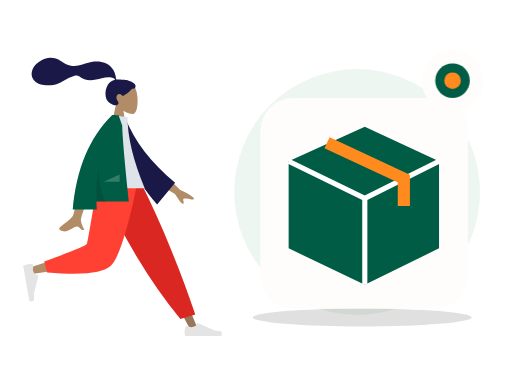
t = 0.00 s
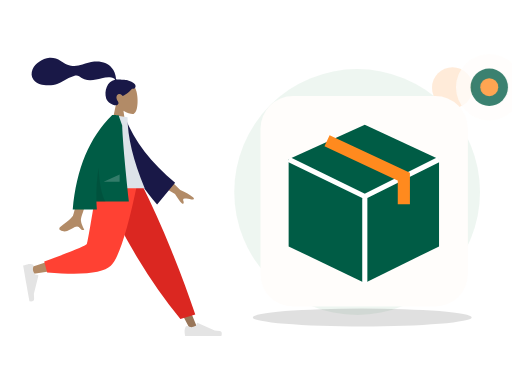
t = 0.70 s
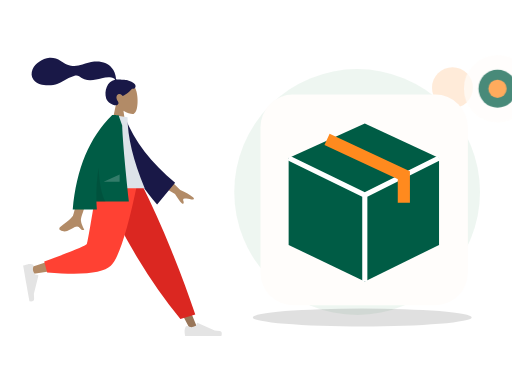
t = 1.05 s
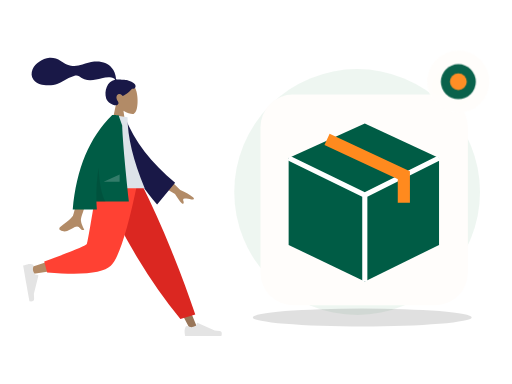
t = 1.75 s
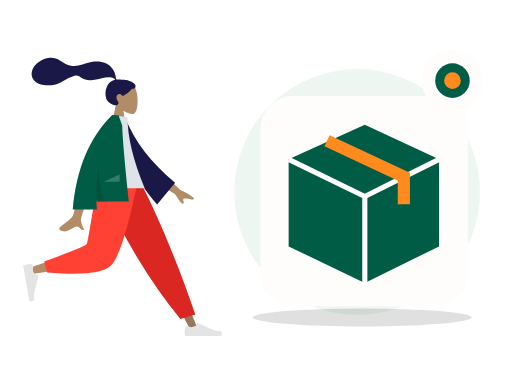
t = 2.10 s
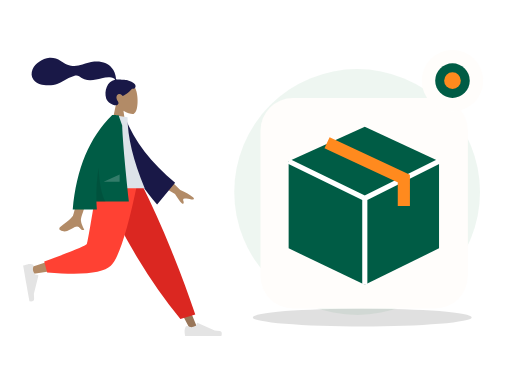
t = 2.80 s

The animated SVG that drew these frames (rendered in a browser with its animation timeline set to each time). Animation: 2 CSS @keyframes rules; one cycle of 2.80 s.

<?xml version="1.0" encoding="UTF-8"?>
<svg xmlns="http://www.w3.org/2000/svg" xmlns:xlink="http://www.w3.org/1999/xlink" width="800" height="600" viewBox="0 0 800 600" role="img" aria-labelledby="zil-108-title zil-108-desc" data-illustration="ZIL-108" data-base="BASE-MERCHANT-ORDER" data-theme="light" data-motion="on" data-requires-business-state="false" data-status="REVUE_VISUELLE_REQUISE">
<title id="zil-108-title">Historique marchand</title><desc id="zil-108-desc">Illustration Zamurek. Géométrie vectorielle native. Famille BASE-MERCHANT-ORDER. Sources Humaaans / IRA Design lorsque présentes. Pas de preuve transactionnelle.</desc>
<style><![CDATA[#zil-108-seal{transform-box:fill-box;transform-origin:center;animation:zil-108-hint 2s ease-in-out 1}#zil-108-device{transform-box:fill-box;transform-origin:center;animation:zil-108-float 2.8s ease-in-out 1}@keyframes zil-108-hint{0%,100%{scale:1;opacity:1}50%{scale:1.1;opacity:.72}}@keyframes zil-108-float{0%,100%{translate:0 0}50%{translate:0 -6px}}@media(prefers-reduced-motion:reduce){*{animation:none!important;transition:none!important}}]]></style>
<g id="zil-108-background" data-layer="decor">
<circle cx="558" cy="300" r="192" fill="#EAF4EE" opacity=".81"/>
<ellipse cx="566" cy="496" rx="171" ry="14" fill="#005C452" opacity=".12"/>
<circle cx="707" cy="137" r="32" fill="#FF8A1E" opacity=".17"/>
<path d="M701 218l10 16 16 10-16 10-10 16-10-16-16-10 16-10z" fill="#D21868" opacity=".25"/></g>
<g id="zil-108-person" data-upstream="Humaaans" data-source="standing-18.svg"><svg x="9" y="89" width="355" height="445" viewBox="0 0 380 480" overflow="visible">
    
    <title>humaaans/standing-18</title>
    <desc>Created with Sketch.</desc>
    <g id="zil-108-person-node-0" data-part="part" stroke="none" stroke-width="1" fill="none" fill-rule="evenodd">
        <g id="zil-108-person-node-1" data-part="part" transform="translate(28.000000, 9.000000)">
            <g id="zil-108-person-node-2" data-part="head" transform="translate(88.812991, 0.000000)">
                <g id="zil-108-person-node-3" data-part="head" stroke-width="1" transform="translate(58.494090, 33.579940)" fill="#B28B67">
                    <path d="M8.94989243,37.3605292 C3.95849475,31.501641 0.580212404,24.3214928 1.14472537,16.2759306 C2.77124441,-6.90557456 35.0407011,-1.80593879 41.3177785,9.89409432 C47.5948559,21.5941274 46.8489759,51.2722317 38.7364127,53.363354 C35.5011336,54.1972907 28.6090274,52.1544798 21.5944711,47.9264891 L25.9973733,79.0753437 L0,79.0753437 L8.94989243,37.3605292 Z"></path>
                </g>
                <path d="M84.9940249,29.9893314 C81.5676464,29.4274427 72.3419711,29.0411286 70.6405918,29.041378 C69.5533301,29.041378 68.3750696,29.2897762 67.7311163,28.2914448 C67.2037707,27.4739254 67.3969567,26.091275 67.2395735,25.1425734 C67.05683,24.0404933 66.7972597,22.9526288 66.5347057,21.8675077 C65.7875707,18.7797383 64.6577932,15.8421051 63.0769997,13.0840369 C60.1108365,7.90957277 55.7655192,3.85639217 50.2797332,1.49785606 C44.2218482,-1.10633492 37.3668535,-1.70264029 30.8507422,-1.17441997 C23.8776479,-0.609289084 17.5654138,1.69263418 10.981675,3.85888613 C4.70773004,5.92313519 -1.86357718,6.73566672 -8.42543645,5.72760888 C-15.0367732,4.71206917 -20.0322596,1.12875027 -25.6087957,-2.2722603 C-31.3176033,-5.75407511 -37.8416707,-8.03130819 -44.5905002,-7.5078264 C-50.8903028,-7.01901063 -56.6965736,-4.4178124 -61.9058823,-0.942980669 C-66.7797883,2.30814302 -70.8013886,6.2196668 -73.0718834,11.7248298 C-75.5144305,17.6467331 -75.5121929,24.1469853 -71.4955652,29.3805563 C-65.6736307,36.9666778 -54.8654091,38.9284252 -45.8734342,38.7333977 C-40.6723303,38.6209202 -35.5642143,37.6714704 -30.6537596,35.9444044 C-24.1050777,33.6409848 -18.4459962,29.7369429 -12.3194892,26.5693668 C-9.44432472,25.0829678 -6.47244294,23.8621753 -3.35734994,22.9828057 C-0.334498886,22.1291239 2.64285276,21.7375725 5.3797786,23.5636486 C8.27508214,25.4954684 10.8695426,27.3931211 14.1817997,28.6024414 C17.359299,29.7626306 20.7250117,30.4115585 24.1103662,30.385372 C30.6970885,30.3344952 37.1900771,28.2822172 43.5873429,26.9075475 C48.8041105,25.7867627 54.3858679,24.6697189 59.7043254,25.7471088 C61.9236023,26.1967694 65.1652483,27.1250206 65.9668334,29.431433 C52.4758875,31.8765095 47.1773328,48.5610887 50.9806353,60.809166 C53.0333297,67.4199006 65.3723576,75.1477794 70.169934,71.6724164 C73.2093367,69.470674 71.3641069,66.5801849 70.169934,64.6720576 C67.8830296,61.0179103 67.100589,56.3240319 71.3322821,53.7799453 C74.9824282,51.585761 78.8203054,56.7963664 78.8929055,56.7906303 C79.8961301,56.7115718 88.5648619,51.8090231 94.5374603,44.6549613 C100.429451,45.0042323 101.323351,41.1192053 99.9164591,37.9419834 C98.5095672,34.7647615 89.7282005,30.7661994 84.9940249,29.9893314 Z" id="zil-108-person-node-4" data-part="part" fill="#191847"></path>
            </g>
            <g id="zil-108-person-node-5" data-part="legs" transform="translate(0.000000, 202.587623)">
                <polygon id="zil-108-person-node-6" data-part="part" fill="#997659" points="140.819105 0 221.309587 134.565555 281.65429 248.32939 294.652004 248.32939 193.543607 5.51402013e-13"></polygon>
                <g id="zil-108-person-node-7" data-part="part" transform="translate(270.805972, 215.561553)" fill="#E4E4E4">
                    <path d="M2.90101634,27.5159711 C1.68915471,30.7510048 1.08322389,33.1715576 1.08322389,34.7776295 C1.08322389,36.7309922 1.40863973,39.5814342 2.05947141,43.3289555 C4.32550923,43.3289555 24.6907726,43.3289555 63.1552616,43.3289555 C64.7429247,38.080202 63.8264335,35.2465689 60.4057881,34.8280561 C56.9851428,34.4095434 54.1435546,34.0316599 51.8810236,33.6944057 L23.4842859,21.0349984 C22.9378762,20.7914062 22.2974531,21.0368884 22.053861,21.5832981 C22.0496938,21.5926456 22.0456593,21.6020518 22.0417587,21.6115137 L20.2164382,26.0392887 C17.0498153,27.5167596 14.4766054,28.2554951 12.4968086,28.2554951 C10.8882707,28.2554951 8.66686616,27.6058583 5.8325951,26.3065849 L5.83260102,26.3065719 C4.74493521,25.8079692 3.45901046,26.2854991 2.96040771,27.373165 C2.9389172,27.420045 2.91910746,27.4676773 2.90101634,27.5159711 Z" id="zil-108-person-node-8" data-part="part"></path>
                </g>
                <path d="M264.89488,230.11238 L289.960742,222.529813 C278.978705,189.699447 265.518659,153.570834 249.580605,114.143973 C233.64255,74.7171116 216.525672,36.6691207 198.229971,2.84217094e-14 L127.43487,2.84217094e-14 C147.775755,46.3847539 169.339822,88.531257 192.127069,126.439509 C214.914315,164.347762 239.170253,198.905385 264.89488,230.11238 Z" id="zil-108-person-node-9" data-part="part" fill="#DB2721"></path>
                <path d="M135.52932,2.84217094e-14 C127.93253,47.2872601 113.280403,107.702209 111.897637,109.566632 C110.975793,110.809581 77.7891793,121.930063 12.3377948,142.928077 L15.1454578,154.389667 C93.1960803,143.128296 134.322102,134.391261 138.523523,128.178562 C144.825654,118.859514 176.293047,45.2388276 188.480956,2.84217094e-14 L135.52932,2.84217094e-14 Z" id="zil-108-person-node-10" data-part="part" fill="#B28B67"></path>
                <path d="M35.3450622,133.02041 L40.2904549,151.480129 C98.667773,156.600183 134.436845,152.900622 147.597671,140.381446 C160.758498,127.862271 175.757955,81.0684551 192.596043,-1.13686838e-13 L125.088686,-1.13686838e-13 C114.42047,66.3841564 108.456243,100.969601 107.196005,103.756335 C105.935767,106.543068 81.9854524,116.29776 35.3450622,133.02041 Z" id="zil-108-person-node-11" data-part="part" fill="#FF4133"></path>
                <g id="zil-108-person-node-12" data-part="part" transform="translate(26.538985, 166.816479) rotate(80.000000) translate(-26.538985, -166.816479) translate(-6.499343, 145.152001)" fill="#E4E4E4">
                    <path d="M2.90101634,27.5159711 C1.68915471,30.7510048 1.08322389,33.1715576 1.08322389,34.7776295 C1.08322389,36.7309922 1.40863973,39.5814342 2.05947141,43.3289555 C4.32550923,43.3289555 24.6907726,43.3289555 63.1552616,43.3289555 C64.7429247,38.080202 63.8264335,35.2465689 60.4057881,34.8280561 C56.9851428,34.4095434 54.1435546,34.0316599 51.8810236,33.6944057 L23.4842859,21.0349984 C22.9378762,20.7914062 22.2974531,21.0368884 22.053861,21.5832981 C22.0496938,21.5926456 22.0456593,21.6020518 22.0417587,21.6115137 L20.2164382,26.0392887 C17.0498153,27.5167596 14.4766054,28.2554951 12.4968086,28.2554951 C10.8882707,28.2554951 8.66686616,27.6058583 5.8325951,26.3065849 L5.83260102,26.3065719 C4.74493521,25.8079692 3.45901046,26.2854991 2.96040771,27.373165 C2.9389172,27.420045 2.91910746,27.4676773 2.90101634,27.5159711 Z" id="zil-108-person-node-13" data-part="part"></path>
                </g>
            </g>
            <g id="zil-108-person-node-14" data-part="body" transform="translate(23.827876, 88.835214)">
                <path d="M210.19354,96.5396333 L240.879002,126.47455 C249.807341,130.282961 257.122842,134.488215 262.825507,139.090312 C264.107951,140.637234 265.5041,143.601216 259.470265,142.274876 C253.43643,140.948537 247.030091,139.824791 245.896043,141.787038 C244.761995,143.749286 248.10356,146.756146 246.007699,149.324223 C244.610458,151.036274 239.911426,145.590574 231.910604,132.987123 L200.001781,114.17447 L210.19354,96.5396333 Z M73.9927793,100.761368 L96.6293333,100.850387 C82.6523057,145.970635 75.1067877,169.911156 73.9927793,172.67195 C71.4862604,178.883737 76.7903914,188.344179 79.0586484,193.428151 C71.6710111,196.733899 72.4581718,184.491366 63.1388661,188.827038 C54.632636,192.784439 48.161968,199.954983 38.3342483,193.890979 C37.1259879,193.145445 35.8019313,190.338376 39.0010193,188.1448 C46.9711142,182.679802 58.4565037,173.115071 60.0083607,169.966765 C62.124595,165.673489 66.7860678,142.605023 73.9927793,100.761368 Z" id="zil-108-person-node-15" data-part="part" fill="#B28B67"></path>
                <path d="M132.173885,10.0003227 L141.364987,7.58346535 C160.941262,46.3099933 192.179651,80.3211632 235.080154,109.616975 L208.045922,149.013749 C163.933825,105.815544 135.04614,59.7924322 132.173885,10.0003227 Z" id="zil-108-person-node-16" data-part="part" fill="#191847" transform="translate(183.627020, 78.298607) rotate(5.000000) translate(-183.627020, -78.298607) "></path>
                <path d="M97.4901498,123.487523 L180.898389,123.487523 C161.574617,76.502846 151.912731,36.5899202 151.912731,3.74874572 L126.752585,0 C106.979075,31.8017275 101.394984,70.9560932 97.4901498,123.487523 Z" id="zil-108-person-node-17" data-part="part" fill="#DDE3E9"></path>
                <path d="M126.219885,0.017786392 C126.223188,0.0118565639 126.226491,0.00592776645 126.229794,-1.5232346e-14 L127.872145,-4.26345402e-14 C129.83736,0.0676723928 132.830635,0.189597645 136.851969,0.365775757 L142.931563,17.7398277 C143.574649,38.9228588 147.330175,81.6123822 154.198141,145.808398 L99.5223662,145.808398 C99.6656983,150.242152 99.90203,154.717323 100.231361,159.233911 L59.5773138,159.233911 C65.6584422,90.6268035 87.8659627,37.548833 126.199875,1.42108547e-14 L126.219885,0.0177863852 Z" id="zil-108-person-node-18" data-part="part" fill="#005C45"></path>
                <path d="M103.133996,89.0768596 C104.690061,116.715091 108.585973,135.767879 114.821732,146.235225 L99.5364474,146.235225 C98.8672632,126.350326 100.066446,107.29756 103.133994,89.0768671 Z" id="zil-108-person-node-19" data-part="part" fill-opacity="0.1" fill="#000000"></path>
                <polygon id="zil-108-person-node-20" data-part="part" fill-opacity="0.2" fill="#FFFFFF" points="111.692189 112.655284 138.652658 100.121595 138.652658 112.655284"></polygon>
            </g>
        </g>
    </g>
</svg></g>
<g id="zil-108-device" data-layer="object" transform="translate(407 153)">
<rect x="0" y="0" width="324" height="329" rx="51" fill="#FFFDFB" stroke="#FF8A1EUTLINE" stroke-width="4"/>
<g id="zil-108-object-geometry" transform="translate(1 16)"><path d="M43 83l119-54 116 54v136l-116 57-119-57z" fill="#005C45"/><path d="M43 83l119 58 116-58M162 141v135" stroke="#FFFFFF" stroke-width="8" fill="none"/><path d="M103 54l120 56v43" stroke="#FF8A1E" stroke-width="19" fill="none"/></g>
</g>

<g id="zil-108-seal" data-layer="contextual-accessory" transform="translate(707 126)">
<circle r="48" fill="#FFFDFB" stroke="#FF8A1EUTLINE" stroke-width="4"/>
<g id="zil-108-context-symbol"><circle r="27" fill="#005C45"/><circle r="13" fill="#FF8A1E"/></g></g>
</svg>
